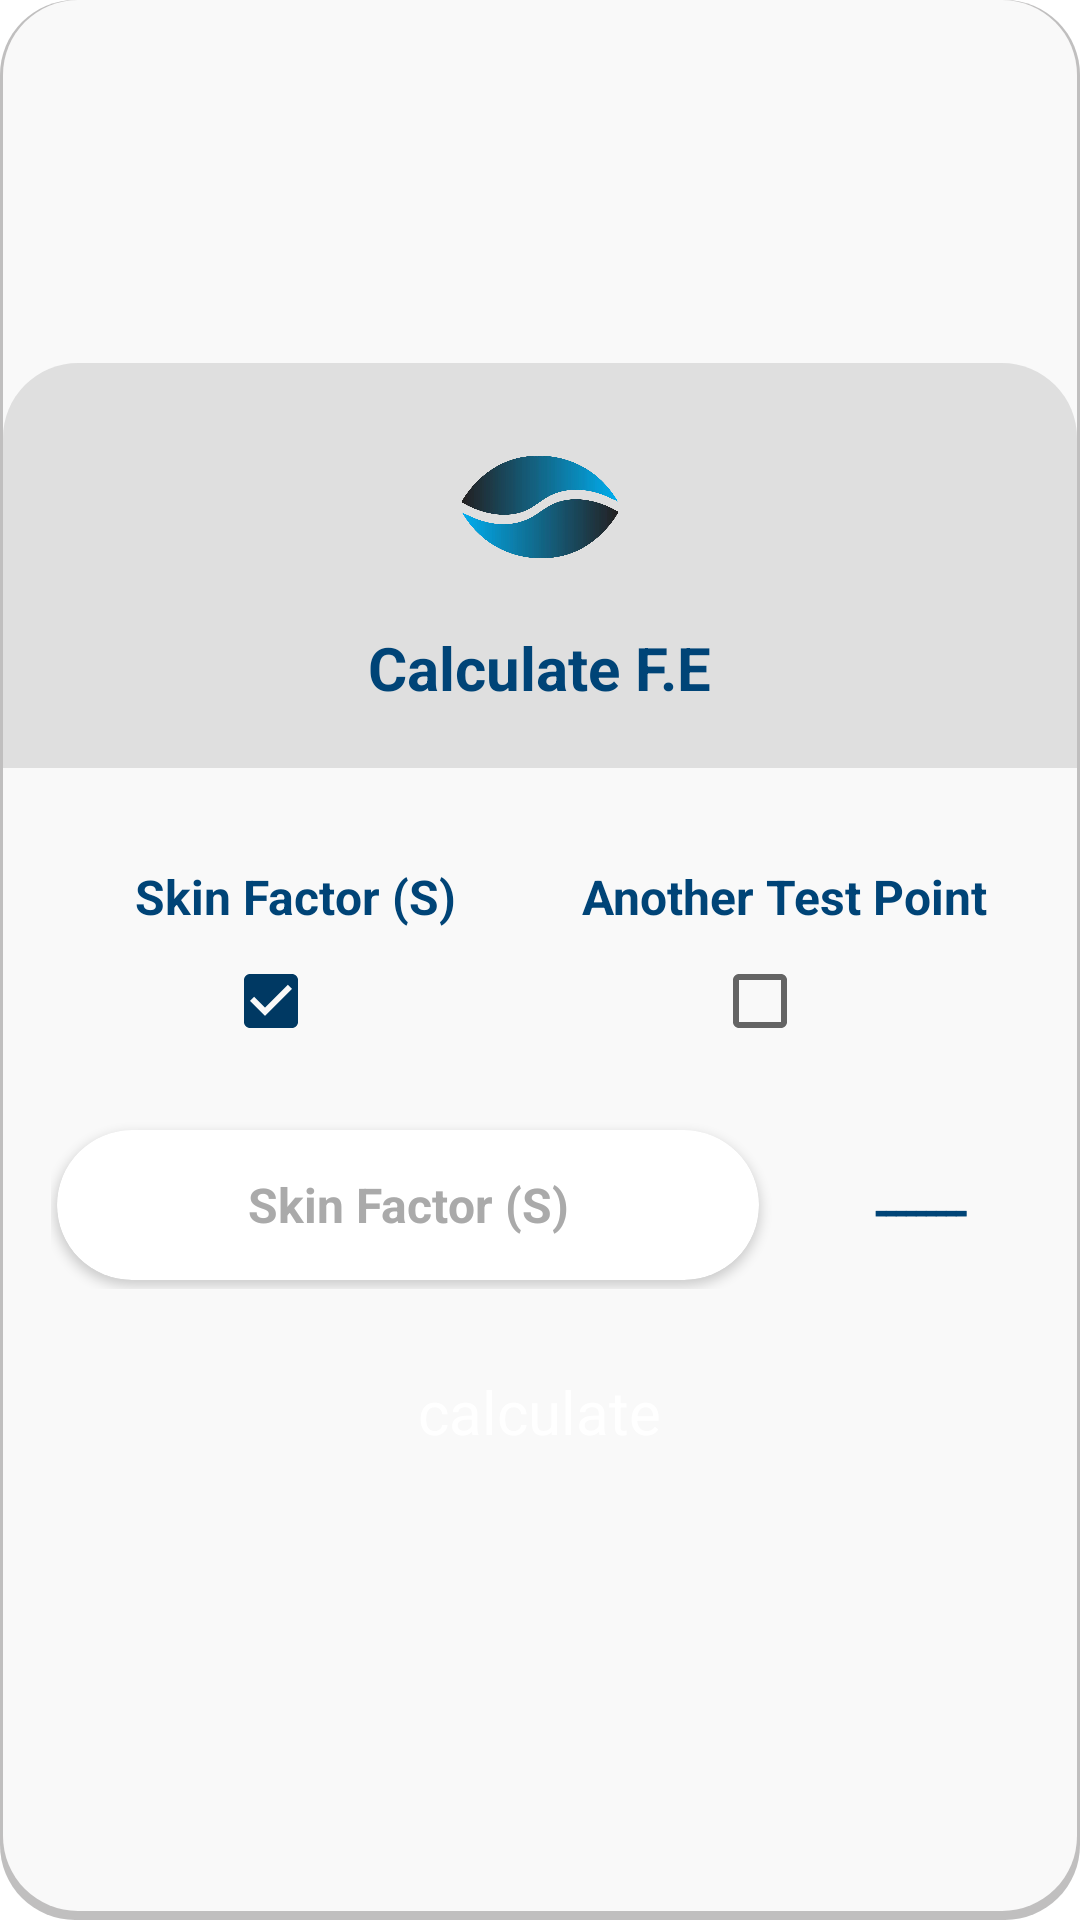

The Android layout XML behind this screen, and the referenced resources:
<!-- AndroidManifest.xml: application theme Theme.SPELogin -->
<!-- res/layout/dialog_calculate_fe.xml -->
<?xml version="1.0" encoding="utf-8"?>
<LinearLayout xmlns:app="http://schemas.android.com/apk/res-auto"
    xmlns:android="http://schemas.android.com/apk/res/android"
    android:layout_width="match_parent"
    android:layout_height="wrap_content"
    xmlns:tools="http://schemas.android.com/tools"
    android:orientation="vertical"
    android:layout_margin="24dp"
    android:layout_gravity="center"
    android:gravity="center"
    android:background="@drawable/final_white_frame">



    <LinearLayout
        android:layout_width="match_parent"
        android:layout_height="wrap_content"
        android:gravity="center"
        android:background="@drawable/dialog_top_frame"
        android:padding="20dp"
        android:orientation="vertical">


        <LinearLayout
            android:id="@+id/main_activity_navigation_bottom_navigation_tables"
            android:layout_width="wrap_content"
            android:layout_height="wrap_content"
            android:gravity="center"
            android:orientation="horizontal">


            <ImageView
                android:layout_width="56dp"
                android:layout_height="56dp"
                android:src="@drawable/app_icon"/>

        </LinearLayout>


        <TextView
            android:layout_width="wrap_content"
            android:layout_height="wrap_content"
            android:layout_marginTop="12dp"
            android:textSize="20sp"
            android:textStyle="bold"
            android:textColor="@color/primary_color"
            android:text="@string/calculate_fe"/>


    </LinearLayout>

    <LinearLayout
        android:layout_width="match_parent"
        android:layout_height="wrap_content"
        android:paddingStart="16dp"
        android:paddingEnd="16dp"
        android:paddingTop="32dp"
        android:paddingBottom="20dp"
        android:orientation="vertical" >


        <LinearLayout
            android:layout_width="match_parent"
            android:layout_height="wrap_content"
            android:orientation="horizontal">

            <LinearLayout
                android:layout_width="0dp"
                android:layout_height="wrap_content"
                android:layout_weight="1"
                android:gravity="center"
                android:orientation="vertical">


                <TextView
                    android:layout_width="wrap_content"
                    android:layout_height="wrap_content"
                    android:textColor="@color/primary_color"
                    android:textSize="16sp"
                    android:text="@string/skin_factor"
                    android:textStyle="bold"/>

                <CheckBox
                    android:id="@+id/dialog_calculate_fe_skin_factor_check_box"
                    android:layout_width="wrap_content"
                    android:gravity="center_vertical"
                    android:checked="true"
                    android:layout_height="wrap_content"/>


            </LinearLayout>


            <LinearLayout
                android:layout_width="0dp"
                android:layout_height="wrap_content"
                android:layout_weight="1"
                android:gravity="center"
                android:orientation="vertical">


                <TextView
                    android:layout_width="wrap_content"
                    android:layout_height="wrap_content"
                    android:textColor="@color/primary_color"
                    android:textSize="16sp"
                    android:text="@string/another_test_point"
                    android:textStyle="bold"/>

                <CheckBox
                    android:id="@+id/dialog_calculate_fe_another_test_point_check_box"
                    android:layout_width="wrap_content"
                    android:gravity="center_vertical"
                    android:layout_height="wrap_content"/>


            </LinearLayout>

        </LinearLayout>



        <LinearLayout
            android:id="@+id/dialog_calculate_fe_skin_factor_layout"
            android:layout_width="match_parent"
            android:layout_height="wrap_content"
            android:layout_marginTop="16dp"
            android:orientation="vertical">


            <LinearLayout
                android:layout_width="match_parent"
                android:layout_height="wrap_content"
                android:gravity="center"
                android:orientation="horizontal">

                <androidx.cardview.widget.CardView
                    style="@style/cardView_item"
                    app:cardCornerRadius="25dp"
                    app:cardPreventCornerOverlap="false"
                    app:cardUseCompatPadding="true"
                    app:cardBackgroundColor="@color/white">

                    <EditText
                        android:id="@+id/dialog_calculate_fe_skin_factor_field"
                        style="@style/login_edit_text"
                        android:gravity="center"
                        android:textColorHint="@android:color/darker_gray"
                        android:inputType="numberDecimal"
                        android:hint="@string/skin_factor"/>

                </androidx.cardview.widget.CardView>

                <TextView
                    android:layout_width="72dp"
                    android:layout_height="wrap_content"
                    android:layout_marginStart="16dp"
                    android:textSize="16sp"
                    android:textStyle="bold"
                    android:gravity="center"
                    android:textColor="@color/primary_color"
                    android:text="@string/none"/>

            </LinearLayout>




        </LinearLayout>

        <LinearLayout
            android:id="@+id/dialog_calculate_fe_pressure_layout"
            android:layout_width="match_parent"
            android:layout_height="wrap_content"
            android:layout_marginTop="16dp"
            android:visibility="gone"
            tools:visibility="visible"
            android:orientation="vertical">


            <LinearLayout
                android:layout_width="match_parent"
                android:layout_height="wrap_content"
                android:gravity="center"
                android:orientation="horizontal">

                <androidx.cardview.widget.CardView
                    style="@style/cardView_item"
                    app:cardCornerRadius="25dp"
                    app:cardPreventCornerOverlap="false"
                    app:cardUseCompatPadding="true"
                    app:cardBackgroundColor="@color/white">

                    <EditText
                        android:id="@+id/dialog_calculate_pressure_field"
                        style="@style/login_edit_text"
                        android:gravity="center"
                        android:textColorHint="@android:color/darker_gray"
                        android:inputType="numberDecimal"
                        android:hint="@string/pressure"/>

                </androidx.cardview.widget.CardView>

                <TextView
                    android:layout_width="72dp"
                    android:layout_height="wrap_content"
                    android:layout_marginStart="16dp"
                    android:textSize="16sp"
                    android:textStyle="bold"
                    android:gravity="center"
                    android:textColor="@color/primary_color"
                    android:text="@string/psig"/>

            </LinearLayout>


        </LinearLayout>


        <LinearLayout
            android:id="@+id/dialog_calculate_fe_flow_rate_layout"
            android:layout_width="match_parent"
            android:layout_height="wrap_content"
            android:layout_marginTop="16dp"
            android:visibility="gone"
            tools:visibility="visible"
            android:orientation="vertical">


            <LinearLayout
                android:layout_width="match_parent"
                android:layout_height="wrap_content"
                android:gravity="center"
                android:orientation="horizontal">

                <androidx.cardview.widget.CardView
                    style="@style/cardView_item"
                    app:cardCornerRadius="25dp"
                    app:cardPreventCornerOverlap="false"
                    app:cardUseCompatPadding="true"
                    app:cardBackgroundColor="@color/white">

                    <EditText
                        android:id="@+id/dialog_calculate_fe_flow_rate_field"
                        style="@style/login_edit_text"
                        android:gravity="center"
                        android:textColorHint="@android:color/darker_gray"
                        android:inputType="numberDecimal"
                        android:hint="@string/flow_rate"/>

                </androidx.cardview.widget.CardView>

                <TextView
                    android:layout_width="72dp"
                    android:layout_height="wrap_content"
                    android:layout_marginStart="16dp"
                    android:textSize="16sp"
                    android:textStyle="bold"
                    android:gravity="center"
                    android:textColor="@color/primary_color"
                    android:text="@string/stb_day"/>

            </LinearLayout>




        </LinearLayout>




        <TextView
            android:id="@+id/dialog_calculate_fe_button"
            android:layout_width="wrap_content"
            android:layout_height="50dp"
            android:textColor="@color/white"
            android:textSize="20sp"
            android:gravity="center"
            android:layout_marginTop="16dp"
            android:layout_gravity="center"
            android:paddingStart="20dp"
            android:paddingEnd="20dp"
            android:background="@drawable/final_primary_button"
            android:text="@string/calculate"/>



    </LinearLayout>



</LinearLayout>
<!-- resources referenced by this layout -->
<resources>
  <color name="primary_color">#004477</color>
  <color name="white">#FFFFFFFF</color>
  <!-- drawable dialog_top_frame (drawable) -->
  <?xml version="1.0" encoding="utf-8"?>
  <shape
      xmlns:android="http://schemas.android.com/apk/res/android"
      android:shape="rectangle">
  
      <solid
          android:color="#54AAAAAA"/>
  
      <size
          android:width="50dp"
          android:height="50dp"/>
  
      <corners
          android:topLeftRadius="25dp"
          android:topRightRadius="25dp"/>
  
  
  </shape>
  <!-- drawable final_white_frame (drawable) -->
  <?xml version="1.0" encoding="utf-8"?>
  <layer-list xmlns:android="http://schemas.android.com/apk/res/android">
  
      <item android:drawable="@drawable/ripple_white_frame_shadow"/>
  
      <item android:drawable="@drawable/ripple_white_frame"/>
  
  </layer-list>
  <string name="another_test_point">Another Test Point</string>
  <string name="calculate">calculate</string>
  <string name="calculate_fe">Calculate F.E</string>
  <string name="flow_rate">flow rate (Ql2)</string>
  <string name="none">ـــــــــ</string>
  <string name="pressure">pressure (Pwf2)</string>
  <string name="psig">Psig</string>
  <string name="skin_factor">Skin Factor (S)</string>
  <string name="stb_day">STB/Day</string>
  <style name="cardView_item">
          <item name="android:layout_width">0dp</item>
          <item name="android:layout_weight">1</item>
          <item name="android:layout_height">wrap_content</item>
          <item name="android:layout_gravity">center</item>
          <item name="android:background">@android:drawable/dialog_holo_light_frame</item>
      </style>
  <style name="Theme.SPELogin" parent="Theme.MaterialComponents.Light.NoActionBar">
          
          <item name="colorPrimary">@color/primary_color</item>
          <item name="colorPrimaryVariant">@color/secondary_color</item>
          <item name="colorOnPrimary">@color/white</item>
          
          <item name="colorSecondary">@color/secondary_color</item>
          <item name="colorSecondaryVariant">@color/secondary_color</item>
          <item name="colorOnSecondary">@color/black</item>
          
          <item name="android:statusBarColor" tools:targetApi="l">?attr/colorPrimaryVariant</item>
          
      </style>
  <!-- drawable ripple_white_frame_shadow (drawable) -->
  <shape
      xmlns:android="http://schemas.android.com/apk/res/android"
  
      android:shape="rectangle">
  
      <solid
          android:color="#54403F3F"/>
  
      <corners
          android:radius="25dp" />
  
  
      <padding
          android:bottom="3dp"
          android:left="1dp"
          android:right="1dp"
          android:top="0dp"/>
  
  </shape>
  <!-- drawable ripple_white_frame (drawable) -->
  <?xml version="1.0" encoding="utf-8"?>
  <ripple
      xmlns:android="http://schemas.android.com/apk/res/android"
      android:color="@color/ripple_primary_button">
      <item>
          <shape
              android:shape="rectangle">
  
              <solid
                  android:color="@color/white_frame"/>
  
              <corners
                  android:radius="25dp" />
  
  
          </shape>
      </item>
  
      
      <item android:id="@android:id/mask">
          <shape android:shape="rectangle">
              <solid android:color="@color/white_frame" />
  
              <corners
                  android:radius="25dp" />
  
          </shape>
  
      </item>
  
  </ripple>
  <color name="black">#FF000000</color>
  <color name="hint_text">#9901538E</color>
  <color name="secondary_color">#003963</color>
  <color name="ripple_primary_button">#80717070</color>
  <color name="white_frame">#F9F9F9</color>
</resources>
